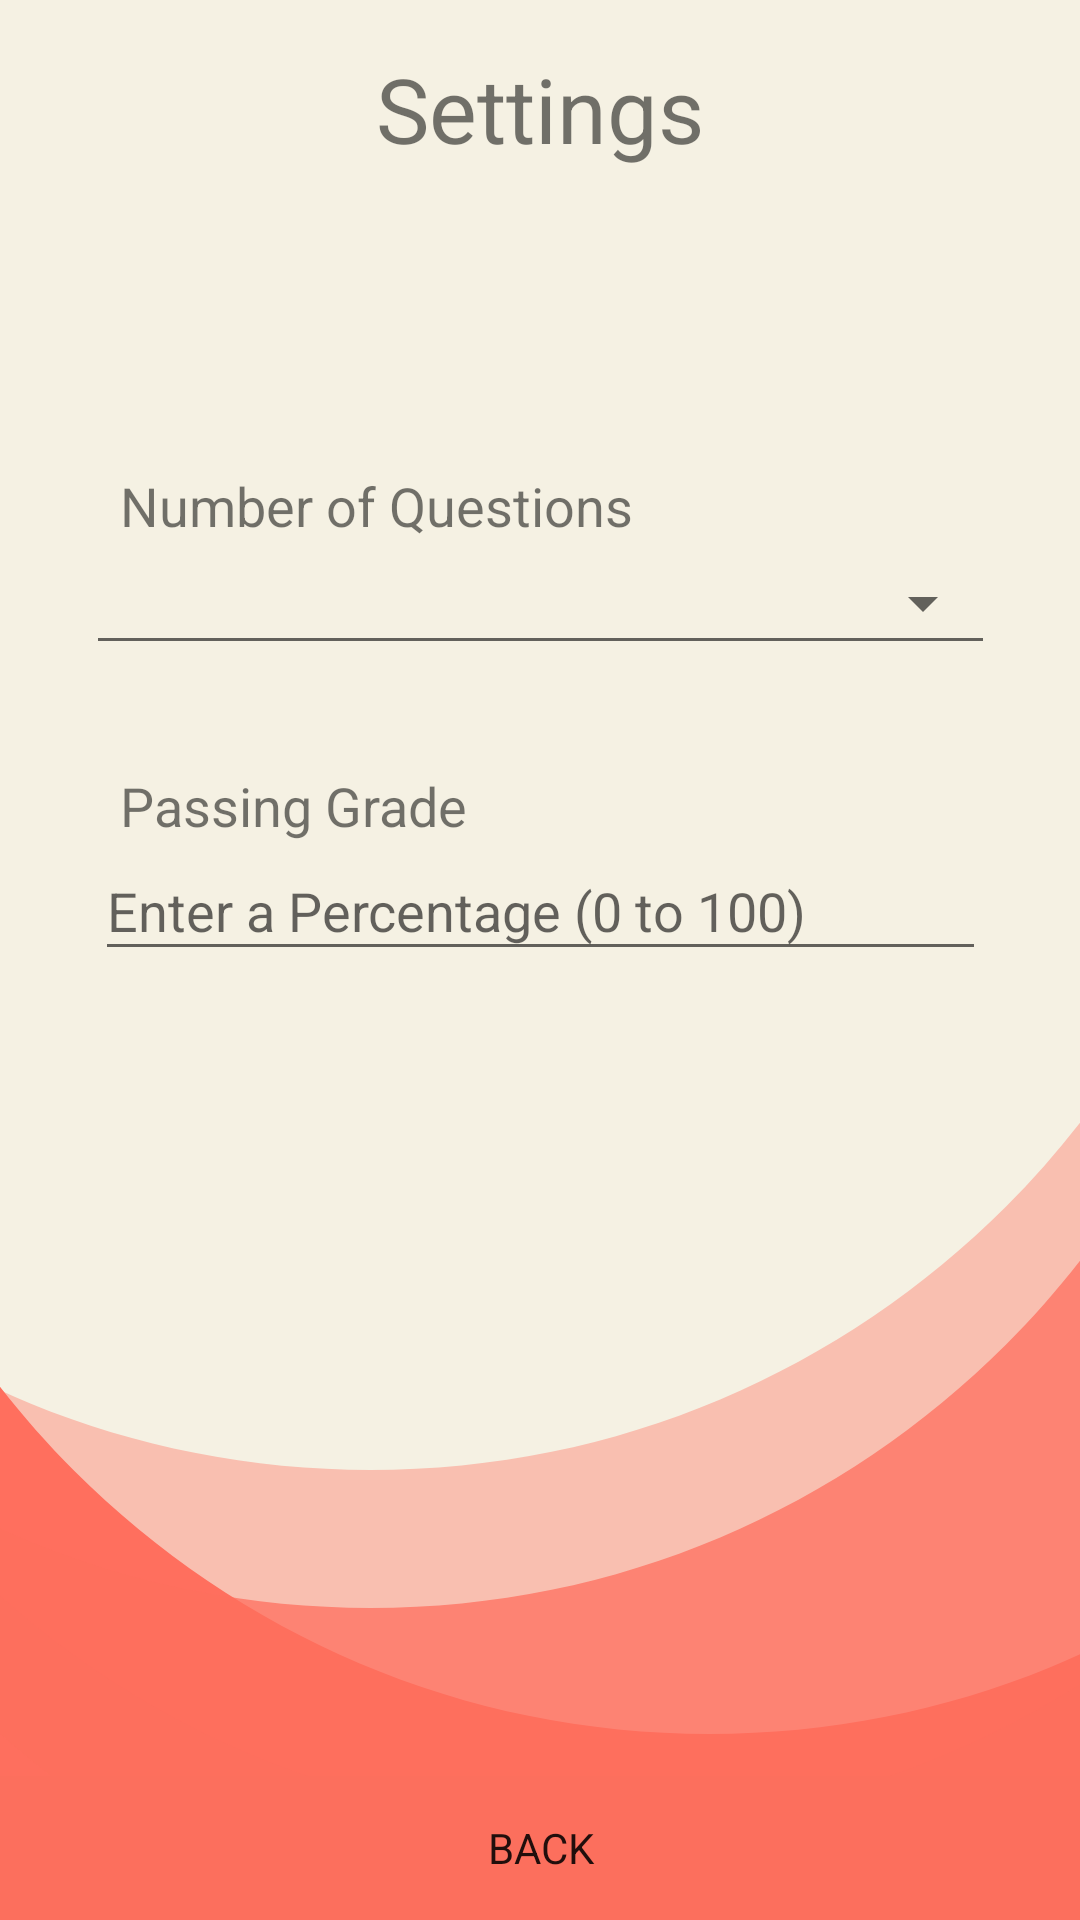

This screen was rendered from an Android layout file. Write that file and the resources it references.
<!-- AndroidManifest.xml: application theme AppTheme -->
<!-- res/layout/activity_settings_screen.xml -->
<?xml version="1.0" encoding="utf-8"?>
<androidx.constraintlayout.widget.ConstraintLayout xmlns:android="http://schemas.android.com/apk/res/android"
    xmlns:app="http://schemas.android.com/apk/res-auto"
    xmlns:tools="http://schemas.android.com/tools"
    android:layout_width="match_parent"
    android:layout_height="match_parent"
    android:background="@drawable/secondbackground"
    tools:context=".settingsScreen">

    <TextView
        android:id="@+id/numberQuestionsText"
        android:layout_width="wrap_content"
        android:layout_height="wrap_content"
        android:layout_marginTop="100dp"
        android:text="Number of Questions"
        android:textSize="18sp"
        app:fontFamily="@font/montserrat"
        app:layout_constraintEnd_toEndOf="parent"
        app:layout_constraintHorizontal_bias="0.212"
        app:layout_constraintStart_toStartOf="parent"
        app:layout_constraintTop_toBottomOf="@+id/settingsText" />

    <TextView
        android:id="@+id/settingsText"
        android:layout_width="wrap_content"
        android:layout_height="wrap_content"
        android:layout_marginTop="16dp"
        android:gravity="center"
        android:text="Settings"
        android:textSize="30sp"
        app:fontFamily="@font/montserrat"
        app:layout_constraintBottom_toBottomOf="parent"
        app:layout_constraintEnd_toEndOf="parent"
        app:layout_constraintStart_toStartOf="parent"
        app:layout_constraintTop_toTopOf="parent"
        app:layout_constraintVertical_bias="0.0" />

    <Button
        android:id="@+id/backButton"
        style="@style/Widget.AppCompat.Button.Borderless"
        android:layout_width="match_parent"
        android:layout_height="wrap_content"
        android:background="@color/orange_2"
        android:onClick="backButtonClick"
        android:text="Back"
        app:fontFamily="@font/montserrat"
        app:layout_constraintBottom_toBottomOf="parent"
        app:layout_constraintTop_toBottomOf="@+id/settingsText"
        app:layout_constraintVertical_bias="1.0"
        tools:layout_editor_absoluteX="0dp" />

    <Spinner
        android:id="@+id/SpinnerQuestion"
        style="@style/Widget.AppCompat.Spinner.Underlined"
        android:layout_width="303dp"
        android:layout_height="41dp"
        app:layout_constraintEnd_toEndOf="parent"
        app:layout_constraintStart_toStartOf="parent"
        app:layout_constraintTop_toBottomOf="@+id/numberQuestionsText" />

    <TextView
        android:id="@+id/passingGradeText"
        android:layout_width="wrap_content"
        android:layout_height="wrap_content"
        android:layout_marginTop="200dp"
        android:text="Passing Grade"
        android:textSize="18sp"
        app:fontFamily="@font/montserrat"
        app:layout_constraintEnd_toEndOf="parent"
        app:layout_constraintHorizontal_bias="0.164"
        app:layout_constraintStart_toStartOf="parent"
        app:layout_constraintTop_toBottomOf="@+id/settingsText" />

    <EditText
        android:id="@+id/percentageText"
        android:layout_width="297dp"
        android:layout_height="43dp"
        android:ems="10"
        android:hint="Enter a Percentage (0 to 100)"
        android:inputType="textPersonName"
        app:fontFamily="@font/montserrat"
        app:layout_constraintBottom_toTopOf="@+id/backButton"
        app:layout_constraintEnd_toEndOf="parent"
        app:layout_constraintStart_toStartOf="parent"
        app:layout_constraintTop_toBottomOf="@+id/passingGradeText"
        app:layout_constraintVertical_bias="0.0" />

</androidx.constraintlayout.widget.ConstraintLayout>
<!-- resources referenced by this layout -->
<resources>
  <color name="orange_2">#FC6F5D</color>
  <!-- drawable secondbackground: png bitmap (drawable-hdpi, 26310 bytes) -->
  <style name="AppTheme" parent="Theme.AppCompat.Light.NoActionBar">
          
          <item name="colorPrimary">@color/colorPrimary</item>
          <item name="colorPrimaryDark">@color/colorPrimaryDark</item>
          <item name="colorAccent">@color/colorAccent</item>
          <item name="windowNoTitle">true</item>
          <item name="windowActionBar">false</item>
          <item name="android:statusBarColor">@color/red2</item>
      </style>
  <color name="colorPrimary">#008577</color>
  <color name="colorPrimaryDark">#00574B</color>
  <color name="colorAccent">#D81B60</color>
  <color name="red2">#EE0F4D</color>
</resources>
